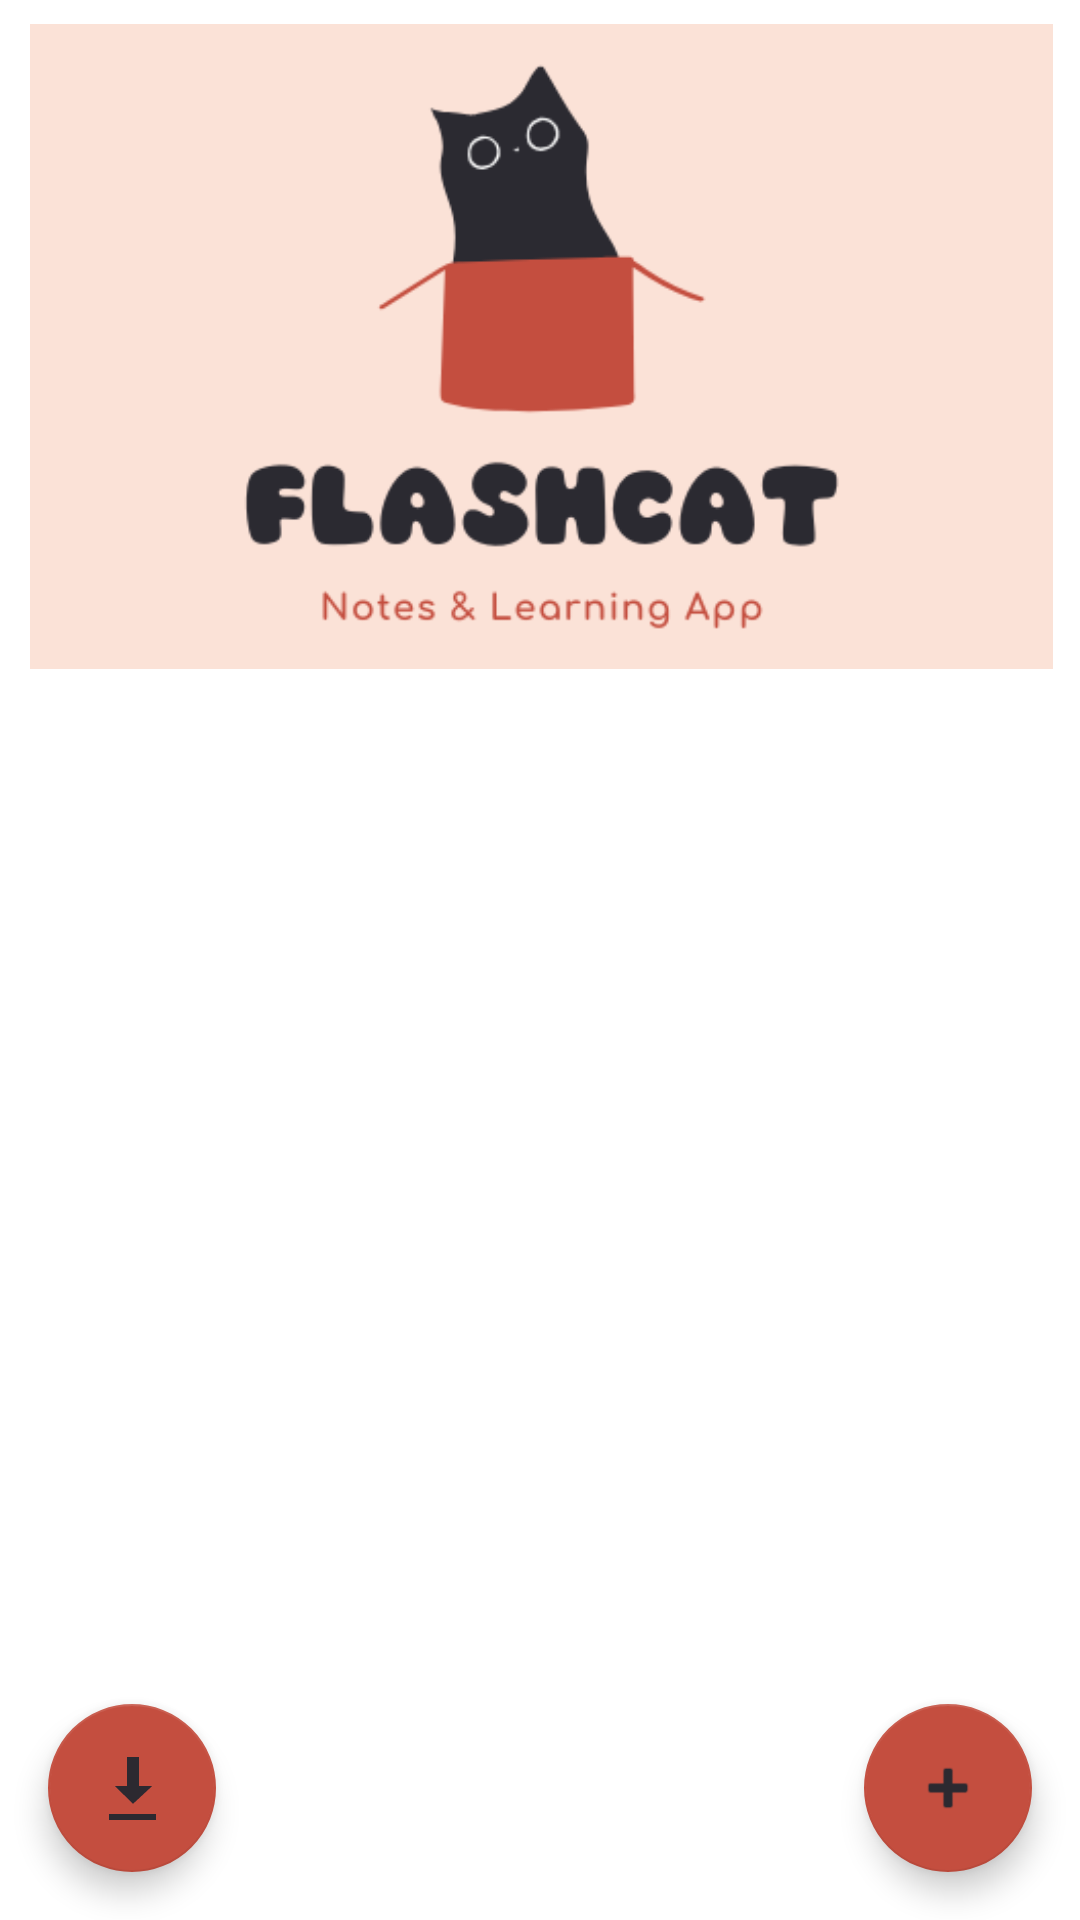

Here is an Android app screen rendered from its layout file. Give the layout XML and the strings, colors and styles it references.
<!-- AndroidManifest.xml: application theme Theme.Ultimate_Flashcard_App -->
<!-- res/layout/fragment_home_group.xml -->
<?xml version="1.0" encoding="utf-8"?>
<androidx.constraintlayout.widget.ConstraintLayout
    xmlns:android="http://schemas.android.com/apk/res/android"
    xmlns:app="http://schemas.android.com/apk/res-auto"
    xmlns:tools="http://schemas.android.com/tools"
    android:layout_width="match_parent"
    android:layout_height="match_parent"
    tools:context=".ui.group.HomeFragment_Groups">

    <androidx.recyclerview.widget.RecyclerView
        android:id="@+id/recyclerView"
        android:layout_width="0dp"
        android:layout_height="0dp"
        android:layout_margin="8dp"
        app:layout_constraintBottom_toTopOf="@+id/newGroupButton"
        app:layout_constraintEnd_toEndOf="parent"
        app:layout_constraintStart_toStartOf="parent"
        app:layout_constraintTop_toBottomOf="@+id/logo_image" />

    <com.google.android.material.floatingactionbutton.FloatingActionButton
        android:id="@+id/newGroupButton"
        android:layout_width="wrap_content"
        android:layout_height="wrap_content"
        android:layout_margin="16dp"
        android:layout_gravity="bottom|end"
        android:contentDescription="Create new Group"
        app:layout_constraintBottom_toBottomOf="parent"
        app:layout_constraintEnd_toEndOf="parent"
        android:src="@android:drawable/ic_input_add"/>


    <ImageView
        android:id="@+id/logo_image"
        android:layout_width="363dp"
        android:layout_height="215dp"
        android:layout_margin="8dp"
        android:src="@drawable/flashcat_crop"
        app:layout_constraintEnd_toEndOf="parent"
        app:layout_constraintStart_toStartOf="parent"
        app:layout_constraintTop_toTopOf="parent" />

    <com.google.android.material.floatingactionbutton.FloatingActionButton
        android:id="@+id/importButton"
        android:layout_width="wrap_content"
        android:layout_height="wrap_content"
        android:layout_margin="16dp"
        android:clickable="true"
        android:src="@android:drawable/stat_sys_download"
        app:layout_constraintBottom_toBottomOf="parent"
        app:layout_constraintStart_toStartOf="parent"/>


</androidx.constraintlayout.widget.ConstraintLayout>
<!-- resources referenced by this layout -->
<resources>
  <!-- drawable flashcat_crop: png bitmap (drawable, 18043 bytes) -->
  <style name="Theme.Ultimate_Flashcard_App" parent="Theme.MaterialComponents.DayNight.DarkActionBar">
          
          <item name="colorPrimary">@color/cat_theme_main</item>
          <item name="colorPrimaryVariant">@color/cat_theme_main</item>
          <item name="colorOnPrimary">@color/cat_theme_background</item>
          
          <item name="colorSecondary">@color/cat_theme_main</item>
          <item name="colorSecondaryVariant">@color/cat_theme_background</item>
          <item name="colorOnSecondary">@color/cat_theme_black</item>
          
          <item name="android:statusBarColor">?attr/colorPrimaryVariant</item>
          
  
      </style>
  <color name="cat_theme_main">#C44E3F</color>
  <color name="cat_theme_background">#FBE2D7</color>
  <color name="cat_theme_black">#2C2930</color>
</resources>
